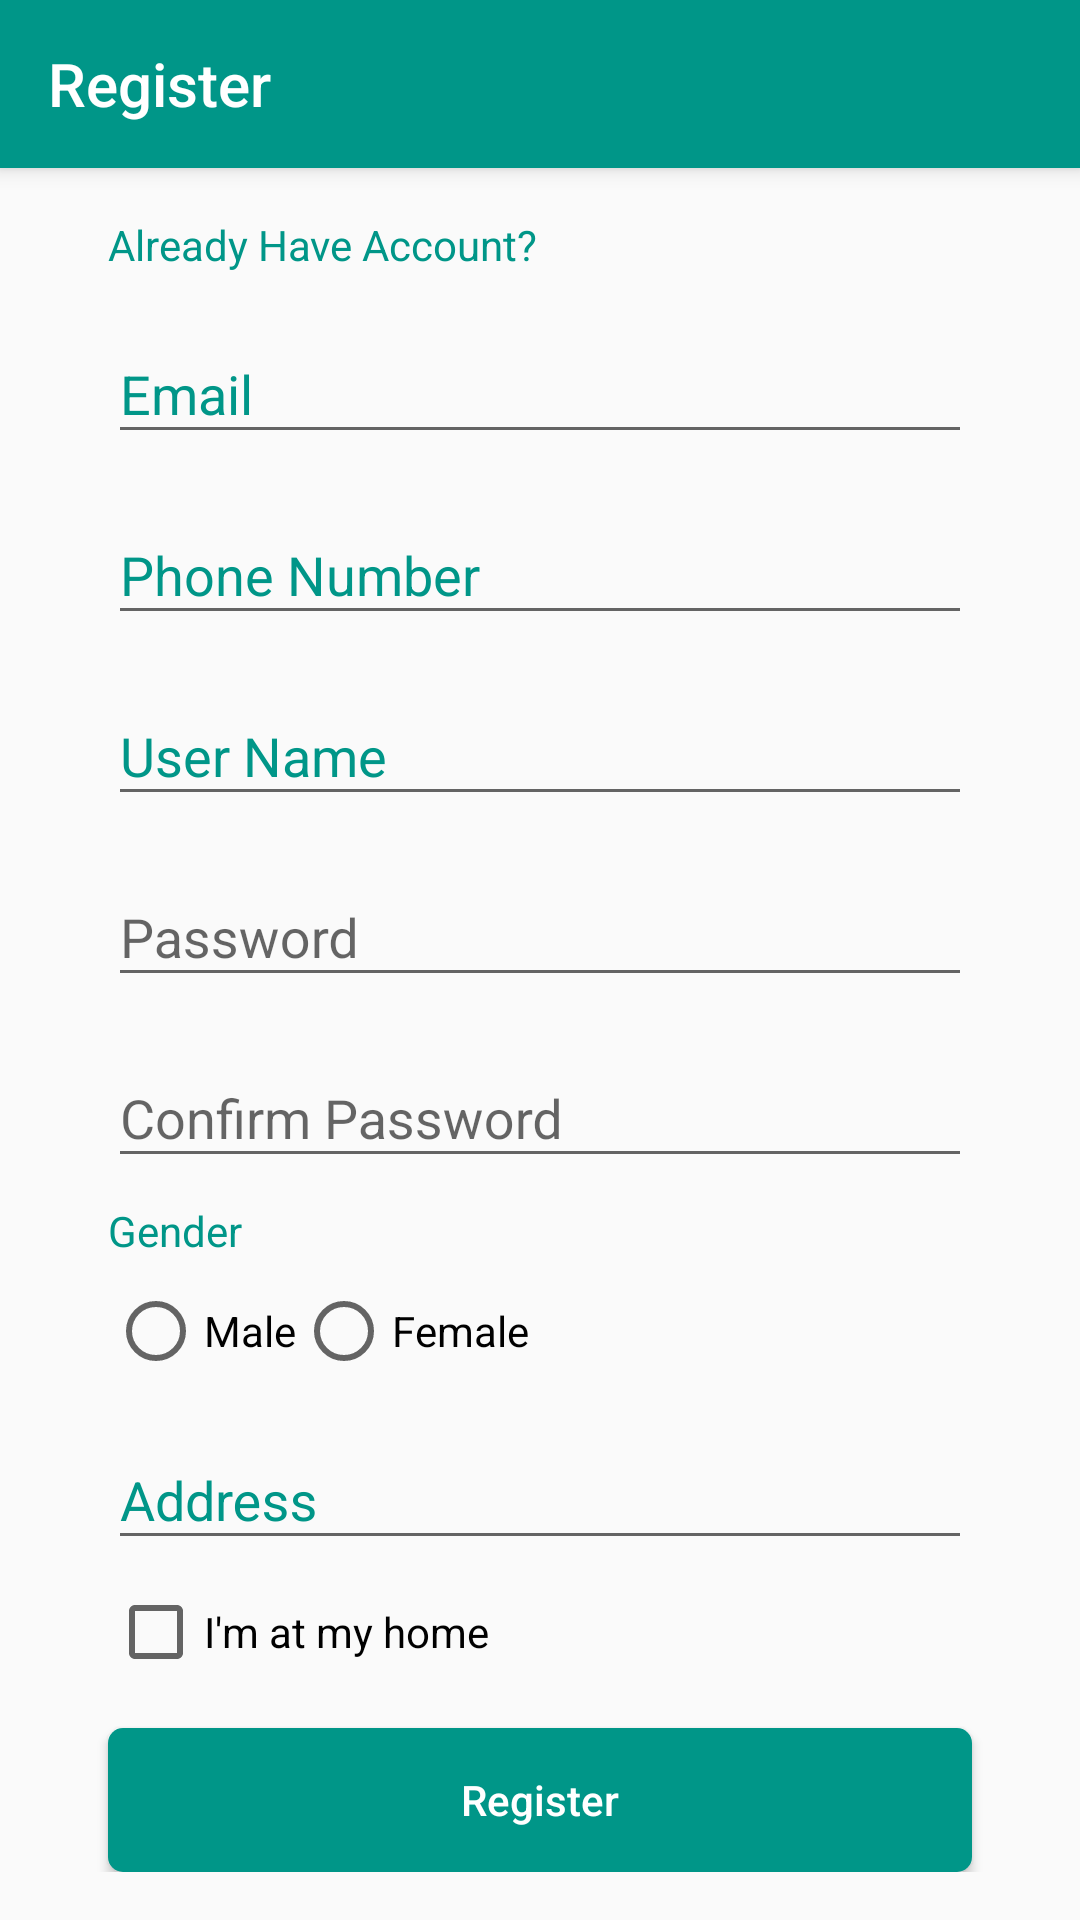

Android layout source for this screen:
<!-- AndroidManifest.xml: activity theme AppTheme.NoActionBar -->
<!-- res/layout/activity_register.xml -->
<?xml version="1.0" encoding="utf-8"?>
<android.support.design.widget.CoordinatorLayout xmlns:android="http://schemas.android.com/apk/res/android"
    xmlns:app="http://schemas.android.com/apk/res-auto"
    xmlns:tools="http://schemas.android.com/tools"
    android:layout_width="match_parent"
    android:layout_height="match_parent"
    tools:context="com.padcmyanmar.helloandroidpadc.RegisterActivity">

    <android.support.design.widget.AppBarLayout
        android:id="@+id/app_register"
        android:layout_width="match_parent"
        android:layout_height="wrap_content"
        android:theme="@style/AppTheme.AppBarOverlay">

        <android.support.v7.widget.Toolbar
            android:id="@+id/toolbar"
            android:layout_width="match_parent"
            android:layout_height="?attr/actionBarSize"
            android:background="?attr/colorPrimary"
            app:popupTheme="@style/AppTheme.PopupOverlay"
            app:title="Register" />

    </android.support.design.widget.AppBarLayout>
    <ScrollView
        android:layout_width="match_parent"
        android:layout_height="match_parent"
        app:layout_behavior="@string/appbar_scrolling_view_behavior"
        >
    <LinearLayout
        android:id="@+id/rl_register_main_content"
        android:layout_width="match_parent"
        android:layout_height="wrap_content"
        android:orientation="vertical"
        >
        <TextView
            android:id="@+id/tv_already_account"
            android:layout_width="match_parent"
            android:layout_height="wrap_content"
            android:text="@string/lbl_already_have_account"
            android:textColor="@color/colorPrimary"
            android:layout_marginLeft="36dp"
            android:layout_marginRight="36dp"
            android:layout_marginTop="16dp"
            />
        <android.support.design.widget.TextInputLayout
            android:id="@+id/input_email"
            android:layout_width="match_parent"
            android:layout_height="wrap_content"
            android:layout_marginLeft="36dp"
            android:layout_marginRight="36dp"
            android:layout_marginTop="8dp"
            android:textColorHint="@color/colorPrimary">

            <EditText
                android:id="@+id/et_email"
                android:layout_width="match_parent"
                android:layout_height="wrap_content"
                android:hint="@string/lbl_email"
                android:maxLines="1"
                />
        </android.support.design.widget.TextInputLayout>
        <android.support.design.widget.TextInputLayout
            android:id="@+id/input_phone"
            android:layout_width="match_parent"
            android:layout_height="wrap_content"
            android:layout_marginLeft="36dp"
            android:layout_marginRight="36dp"
            android:layout_marginTop="8dp"
            android:textColorHint="@color/colorPrimary">

            <EditText
                android:id="@+id/et_phone"
                android:layout_width="match_parent"
                android:layout_height="wrap_content"
                android:hint="@string/lbl_phone"
                android:maxLines="1"
                />
        </android.support.design.widget.TextInputLayout>

        <android.support.design.widget.TextInputLayout
            android:id="@+id/input_name"
            android:layout_width="match_parent"
            android:layout_height="wrap_content"
            android:layout_marginLeft="36dp"
            android:layout_marginRight="36dp"
            android:layout_marginTop="8dp"
            android:textColorHint="@color/colorPrimary">

            <EditText
                android:id="@+id/et_name"
                android:layout_width="match_parent"
                android:layout_height="wrap_content"
                android:hint="@string/lbl_name"
                android:maxLines="1"
                />
        </android.support.design.widget.TextInputLayout>

        <android.support.design.widget.TextInputLayout
            android:id="@+id/input_password"
            android:layout_width="match_parent"
            android:layout_height="wrap_content"
            android:layout_marginLeft="36dp"
            android:layout_marginRight="36dp"
            android:layout_marginTop="8dp"
            >
            <EditText
                android:id="@+id/et_password"
                android:layout_width="match_parent"
                android:layout_height="wrap_content"
                android:drawableRight="@drawable/ic_visibility_black_24dp"
                android:hint="@string/lbl_password"
                android:inputType="textPassword"
                android:maxLines="1"
                android:textColorHint="@color/colorPrimary" />
        </android.support.design.widget.TextInputLayout>

        <android.support.design.widget.TextInputLayout
            android:id="@+id/input_confirm_password"
            android:layout_width="match_parent"
            android:layout_height="wrap_content"
            android:layout_marginLeft="36dp"
            android:layout_marginRight="36dp"
            android:layout_marginTop="8dp"
            >
            <EditText
                android:id="@+id/et_confirm_password"
                android:layout_width="match_parent"
                android:layout_height="wrap_content"
                android:drawableRight="@drawable/ic_visibility_black_24dp"
                android:hint="@string/lbl_confirm_password"
                android:inputType="textPassword"
                android:maxLines="1"
                android:textColorHint="@color/colorPrimary" />
        </android.support.design.widget.TextInputLayout>

        <TextView
            android:id="@+id/tv_gender"
            android:layout_width="match_parent"
            android:layout_height="wrap_content"
            android:text="@string/lbl_gender"
            android:textColor="@color/colorPrimary"
            android:layout_marginLeft="36dp"
            android:layout_marginRight="36dp"
            android:layout_marginTop="8dp"
            />
        <RadioGroup
            android:id="@+id/radioSex"
            android:layout_width="match_parent"
            android:layout_height="wrap_content"
            android:layout_marginLeft="36dp"
            android:layout_marginRight="36dp"
            android:layout_marginTop="8dp"
            android:orientation="horizontal"
            >
            <RadioButton
                android:id="@+id/radioMale"
                android:layout_width="wrap_content"
                android:layout_height="wrap_content"
                android:text="@string/rd_male"
                />
            <RadioButton
                android:id="@+id/radioFemale"
                android:layout_width="match_parent"
                android:layout_height="wrap_content"
                android:text="@string/rd_female"
                />

        </RadioGroup>
        <android.support.design.widget.TextInputLayout
            android:id="@+id/input_address"
            android:layout_width="match_parent"
            android:layout_height="wrap_content"
            android:layout_marginLeft="36dp"
            android:layout_marginRight="36dp"
            android:layout_marginTop="8dp"
            android:textColorHint="@color/colorPrimary">

            <EditText
                android:id="@+id/et_address"
                android:layout_width="match_parent"
                android:layout_height="wrap_content"
                android:hint="@string/lbl_address"
                android:maxLines="1"
                />
        </android.support.design.widget.TextInputLayout>
        <CheckBox
            android:id="@+id/cb_address"
            android:layout_width="match_parent"
            android:layout_height="wrap_content"
            android:layout_marginLeft="36dp"
            android:layout_marginRight="36dp"
            android:layout_marginTop="8dp"
            android:layout_below="@id/input_address"
            android:text="@string/cb_at_home"
            />
        <Button
            android:id="@+id/btn_register"
            android:layout_width="match_parent"
            android:layout_height="wrap_content"
            android:layout_marginLeft="36dp"
            android:layout_marginRight="36dp"
            android:layout_marginTop="16dp"
            android:background="@drawable/btn_background_radius"
            android:text="@string/btn_register"
            android:textAllCaps="false"
            android:textColor="@color/White_full"
            android:foreground="@drawable/ripple_white"
            />
    </LinearLayout>
    </ScrollView>


</android.support.design.widget.CoordinatorLayout>
<!-- resources referenced by this layout -->
<resources>
  <color name="White_full">#FFF</color>
  <color name="colorPrimary">#009688</color>
  <!-- drawable btn_background_radius (drawable) -->
  <?xml version="1.0" encoding="utf-8"?>
  <layer-list xmlns:android="http://schemas.android.com/apk/res/android">
  
      <item>
          <shape android:shape="rectangle">
              <corners android:radius="5dip"/>
              <solid android:color="#009688"/>
          </shape>
      </item>
  </layer-list>
  <!-- drawable ripple_white (drawable) -->
  <?xml version="1.0" encoding="utf-8"?>
  <ripple xmlns:android="http://schemas.android.com/apk/res/android" android:color="@color/White_full">
  
  </ripple>
  <string name="btn_register">Register</string>
  <string name="cb_at_home">I\'m at my home</string>
  <string name="lbl_address">Address</string>
  <string name="lbl_already_have_account">Already Have Account?</string>
  <string name="lbl_confirm_password">Confirm Password</string>
  <string name="lbl_email">Email</string>
  <string name="lbl_gender">Gender</string>
  <string name="lbl_name">User Name</string>
  <string name="lbl_password">Password</string>
  <string name="lbl_phone">Phone Number</string>
  <string name="rd_female">Female</string>
  <string name="rd_male">Male</string>
  <style name="AppTheme.AppBarOverlay" parent="ThemeOverlay.AppCompat.Dark.ActionBar" />
  <style name="AppTheme.PopupOverlay" parent="ThemeOverlay.AppCompat.Light" />
  <style name="AppTheme.NoActionBar">
          <item name="windowActionBar">false</item>
          <item name="windowNoTitle">true</item>
      </style>
</resources>
